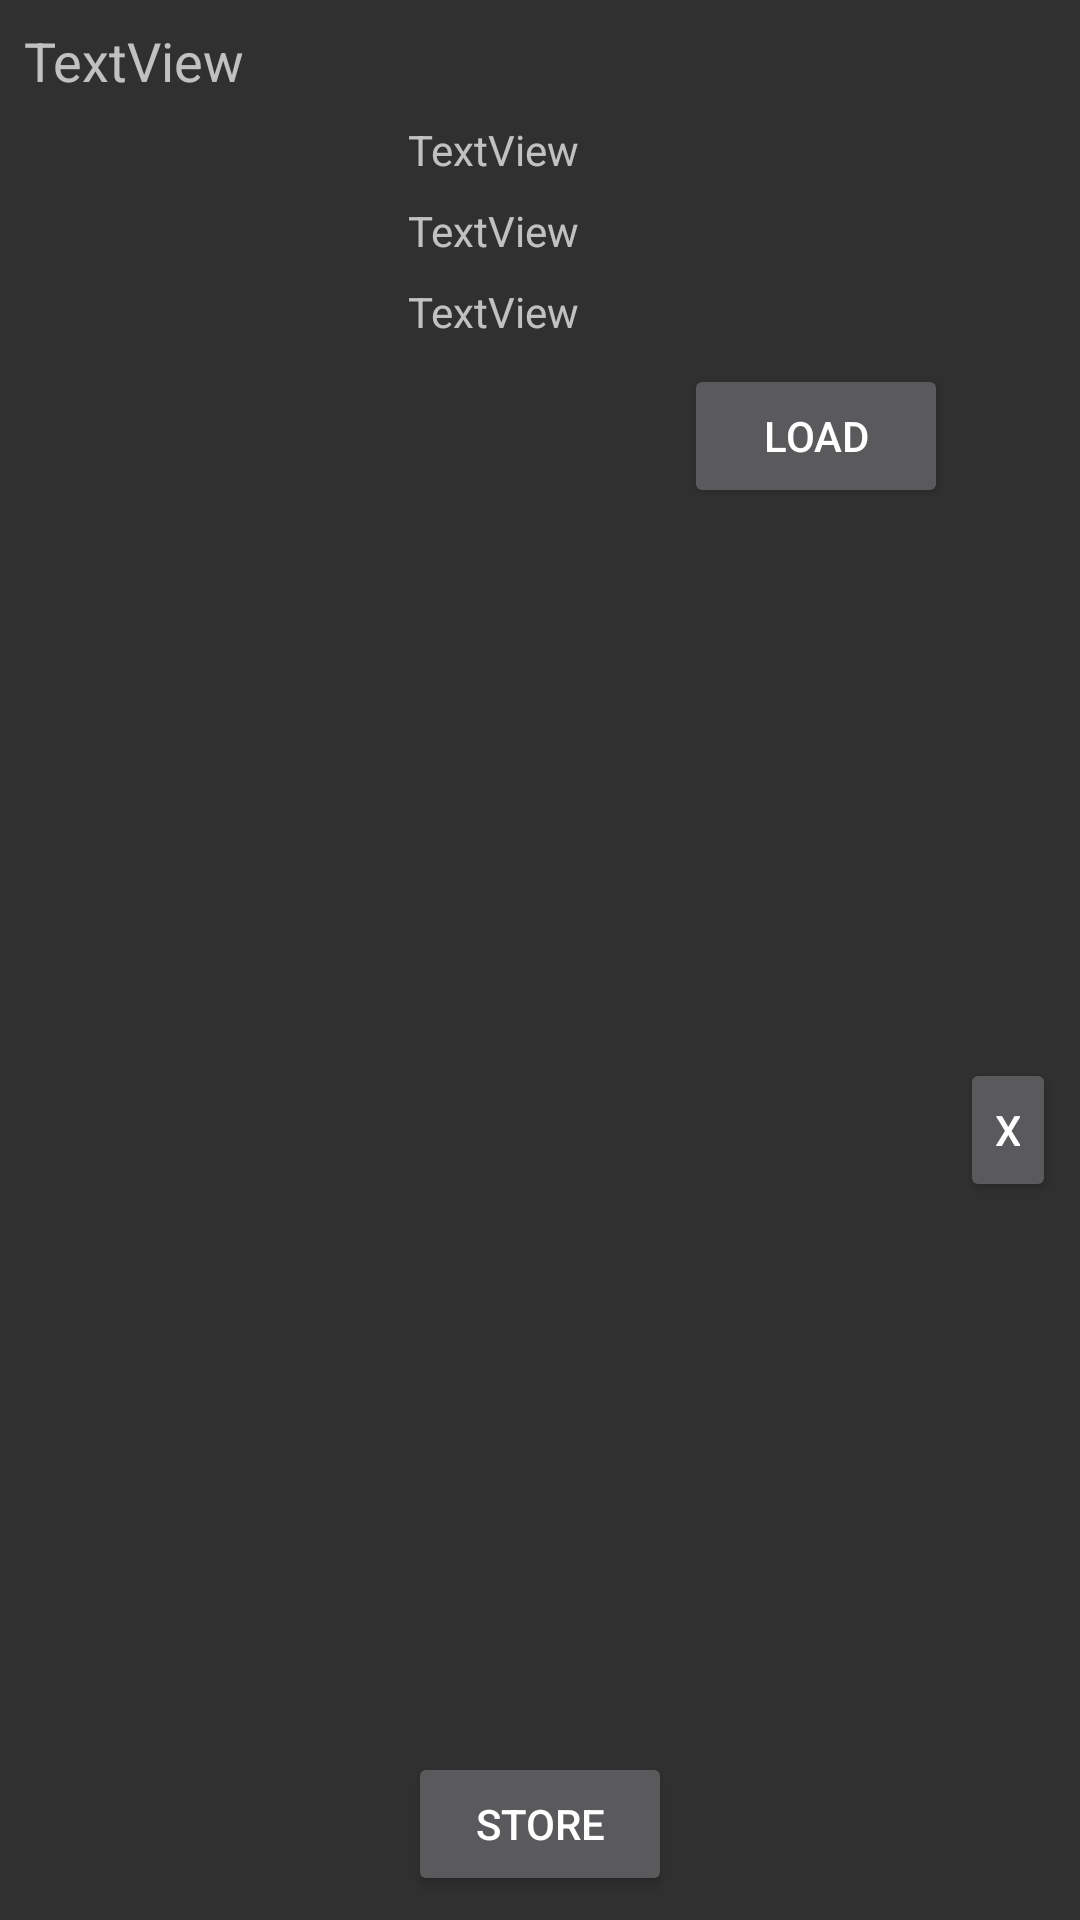

Layout XML and referenced resources for this Android screen:
<!-- AndroidManifest.xml: application theme GreenishAppTheme -->
<!-- res/layout/player_state_item.xml -->
<?xml version="1.0" encoding="utf-8"?>
<android.support.constraint.ConstraintLayout xmlns:android="http://schemas.android.com/apk/res/android"
    xmlns:app="http://schemas.android.com/apk/res-auto"
    xmlns:tools="http://schemas.android.com/tools"
    android:id="@+id/linearLayout"
    android:layout_width="match_parent"
    android:layout_height="wrap_content"
    android:orientation="horizontal">

    <TextView
        android:id="@+id/tv_position"
        android:layout_width="0dp"
        android:layout_height="wrap_content"
        android:layout_marginEnd="8dp"
        android:layout_marginStart="8dp"
        android:text="TextView"
        app:layout_constraintBottom_toTopOf="@+id/btn_load"
        app:layout_constraintEnd_toEndOf="parent"
        app:layout_constraintStart_toEndOf="@+id/img_cover"
        app:layout_constraintVertical_chainStyle="packed"
        tools:layout_conversion_absoluteHeight="36dp"
        tools:layout_conversion_absoluteWidth="38dp" />

    <TextView
        android:id="@+id/tv_album"
        android:layout_width="0dp"
        android:layout_height="wrap_content"
        android:layout_marginEnd="8dp"
        android:layout_marginStart="8dp"
        android:layout_marginTop="8dp"
        android:text="TextView"
        app:layout_constraintEnd_toEndOf="parent"
        app:layout_constraintStart_toEndOf="@+id/img_cover"
        app:layout_constraintTop_toBottomOf="@+id/tv_track"
        tools:layout_conversion_absoluteHeight="36dp"
        tools:layout_conversion_absoluteWidth="38dp" />

    <TextView
        android:id="@+id/tv_artist"
        android:layout_width="0dp"
        android:layout_height="wrap_content"
        android:layout_marginBottom="8dp"
        android:layout_marginEnd="8dp"
        android:layout_marginStart="8dp"
        android:layout_marginTop="8dp"
        android:text="TextView"
        app:layout_constraintBottom_toTopOf="@+id/tv_position"
        app:layout_constraintEnd_toEndOf="parent"
        app:layout_constraintStart_toEndOf="@+id/img_cover"
        app:layout_constraintTop_toBottomOf="@+id/tv_album"
        app:layout_constraintVertical_bias="1.0"
        tools:layout_conversion_absoluteHeight="36dp"
        tools:layout_conversion_absoluteWidth="38dp" />

    <ImageView
        android:id="@+id/img_cover"
        android:layout_width="120dp"
        android:layout_height="120dp"
        android:layout_marginBottom="8dp"
        android:layout_marginStart="8dp"
        android:layout_marginTop="8dp"
        app:layout_constraintBottom_toBottomOf="parent"
        app:layout_constraintStart_toStartOf="parent"
        app:layout_constraintTop_toBottomOf="@+id/tv_track"
        app:srcCompat="@mipmap/ic_launcher" />

    <Button
        android:id="@+id/btn_store"
        android:layout_width="0dp"
        android:layout_height="wrap_content"
        android:layout_marginBottom="8dp"
        android:layout_marginStart="8dp"
        android:text="@string/btn_store"
        app:layout_constraintBottom_toBottomOf="parent"
        app:layout_constraintStart_toEndOf="@+id/img_cover" />
        

    <Button
        android:id="@+id/btn_load"
        android:layout_width="0dp"
        android:layout_height="wrap_content"
        android:layout_marginStart="4dp"
        android:layout_marginTop="8dp"
        android:text="@string/btn_load"
        app:layout_constraintStart_toEndOf="@+id/btn_store"
        app:layout_constraintTop_toBottomOf="@+id/tv_position" />

    <Button
        android:id="@+id/btn_delete"
        android:layout_width="0dp"
        android:layout_height="wrap_content"
        android:layout_marginBottom="8dp"
        android:layout_marginEnd="8dp"
        android:layout_marginStart="4dp"
        android:layout_marginTop="8dp"
        android:text="@string/btn_delete"
        app:layout_constraintBottom_toBottomOf="parent"
        app:layout_constraintEnd_toEndOf="parent"
        app:layout_constraintStart_toEndOf="@+id/btn_load"
        app:layout_constraintTop_toBottomOf="@+id/tv_position" />

    <TextView
        android:id="@+id/tv_track"
        android:layout_width="0dp"
        android:layout_height="wrap_content"
        android:layout_marginEnd="8dp"
        android:layout_marginStart="8dp"
        android:layout_marginTop="8dp"
        android:text="TextView"
        android:textSize="18sp"
        app:layout_constraintEnd_toEndOf="parent"
        app:layout_constraintStart_toStartOf="parent"
        app:layout_constraintTop_toTopOf="parent" />

</android.support.constraint.ConstraintLayout>
<!-- resources referenced by this layout -->
<resources>
  <string name="btn_delete">X</string>
  <string name="btn_load">Load</string>
  <string name="btn_store">Store</string>
  <style name="GreenishAppTheme" parent="Theme.AppCompat">
          
          <item name="colorPrimary">@color/colorPrimary</item>
          <item name="colorPrimaryDark">@color/colorPrimaryDark</item>
          <item name="colorAccent">@color/colorAccent</item>
      </style>
  <!-- not gathered from this repository: default colours our renderer supplied (Android Studio template values) -->
  <color name="colorPrimary">#FF6200EE</color>
  <color name="colorPrimaryDark">#FF3700B3</color>
  <color name="colorAccent">#FF03DAC5</color>
</resources>
